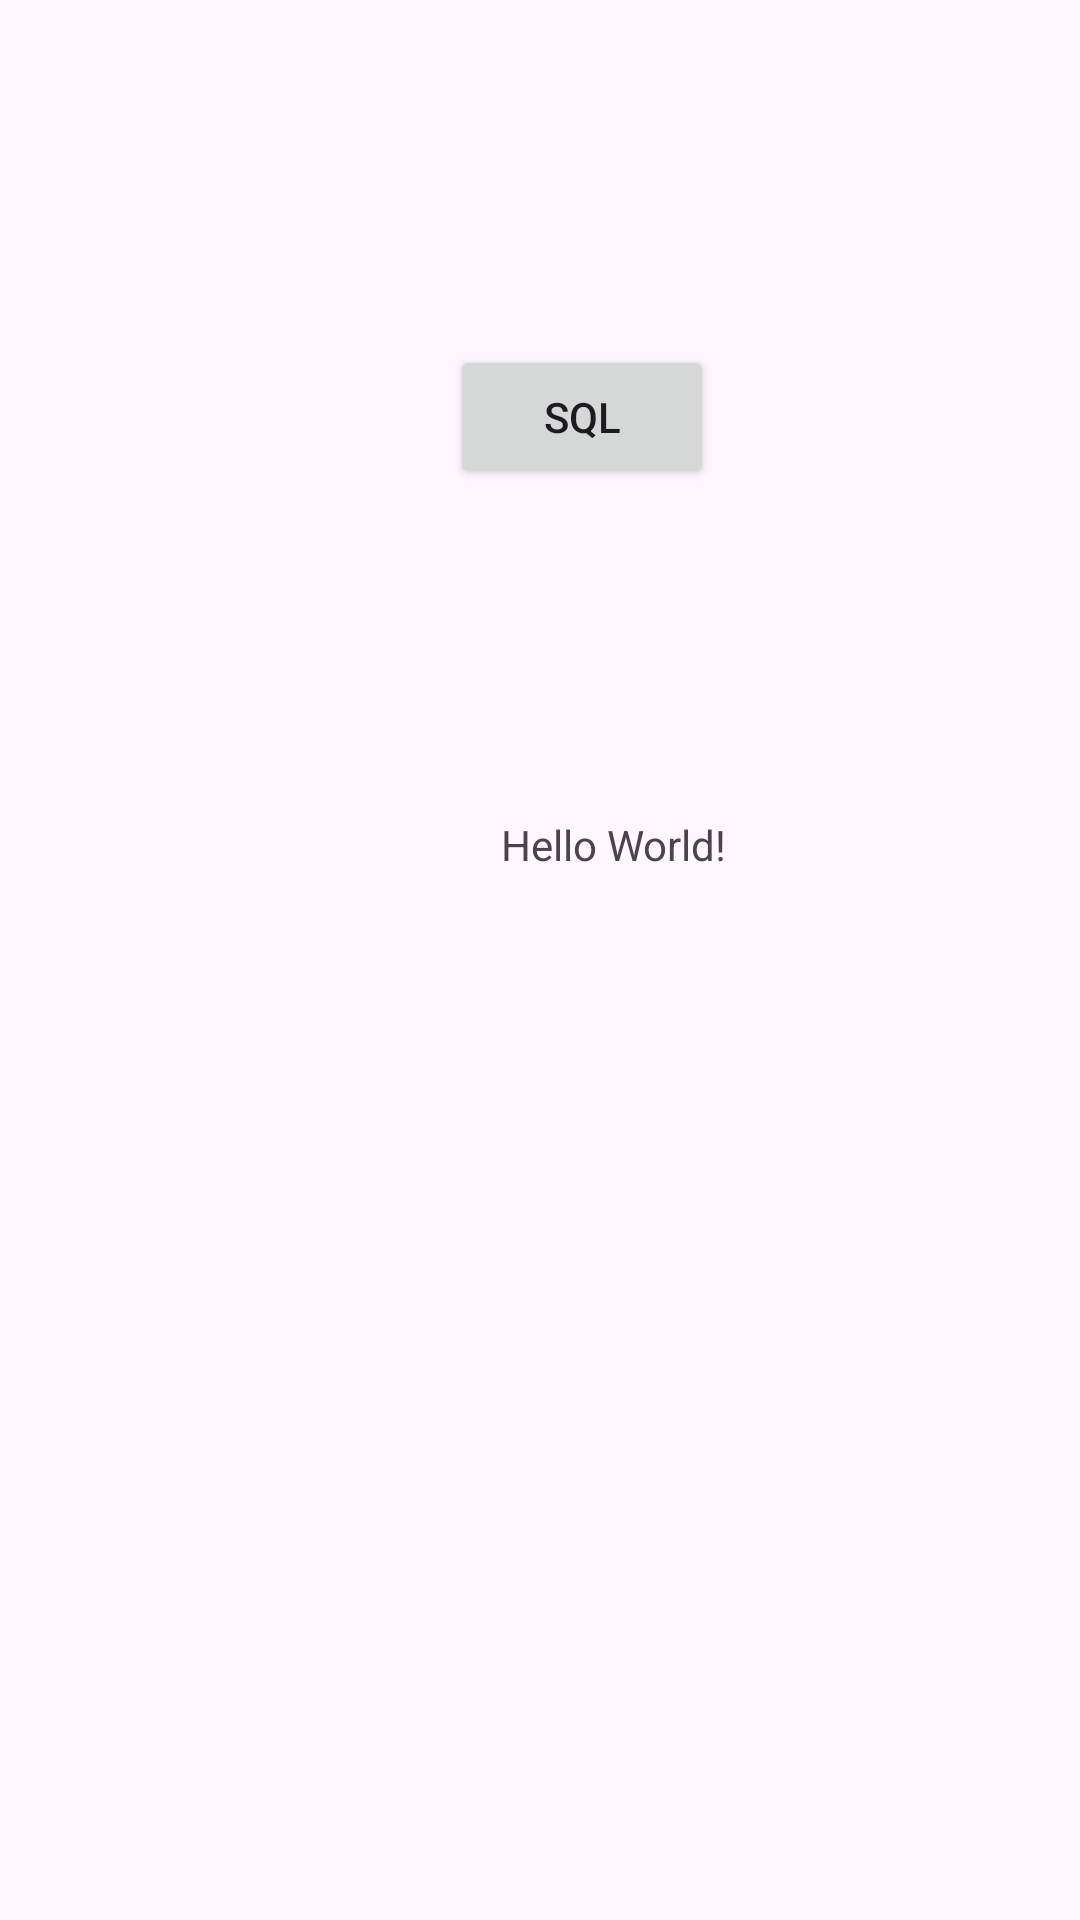

Reconstruct the res/layout file that produces this screen, plus the resources it refers to.
<!-- AndroidManifest.xml: application theme Theme.Connect_Android_Sql -->
<!-- res/layout/activity_main.xml -->
<?xml version="1.0" encoding="utf-8"?>
<androidx.constraintlayout.widget.ConstraintLayout xmlns:android="http://schemas.android.com/apk/res/android"
    xmlns:app="http://schemas.android.com/apk/res-auto"
    xmlns:tools="http://schemas.android.com/tools"
    android:layout_width="match_parent"
    android:layout_height="match_parent"
    tools:context=".MainActivity">



    <TextView
        android:id="@+id/textView"
        android:layout_width="wrap_content"
        android:layout_height="wrap_content"
        android:layout_marginStart="167dp"
        android:layout_marginTop="109dp"
        android:text="Hello World!"
        app:layout_constraintStart_toStartOf="parent"
        app:layout_constraintTop_toBottomOf="@+id/button" />

    <Button
        android:id="@+id/button"
        android:layout_width="wrap_content"
        android:layout_height="wrap_content"
        android:layout_marginStart="150dp"
        android:layout_marginTop="115dp"
        android:onClick="sqlButton"
        android:text="sql"
        app:layout_constraintStart_toStartOf="parent"
        app:layout_constraintTop_toTopOf="parent" />

















































</androidx.constraintlayout.widget.ConstraintLayout>
<!-- resources referenced by this layout -->
<resources>
  <style name="Theme.Connect_Android_Sql" parent="Base.Theme.Connect_Android_Sql" />
  <style name="Base.Theme.Connect_Android_Sql" parent="Theme.Material3.DayNight.NoActionBar">
          
          
      </style>
</resources>
